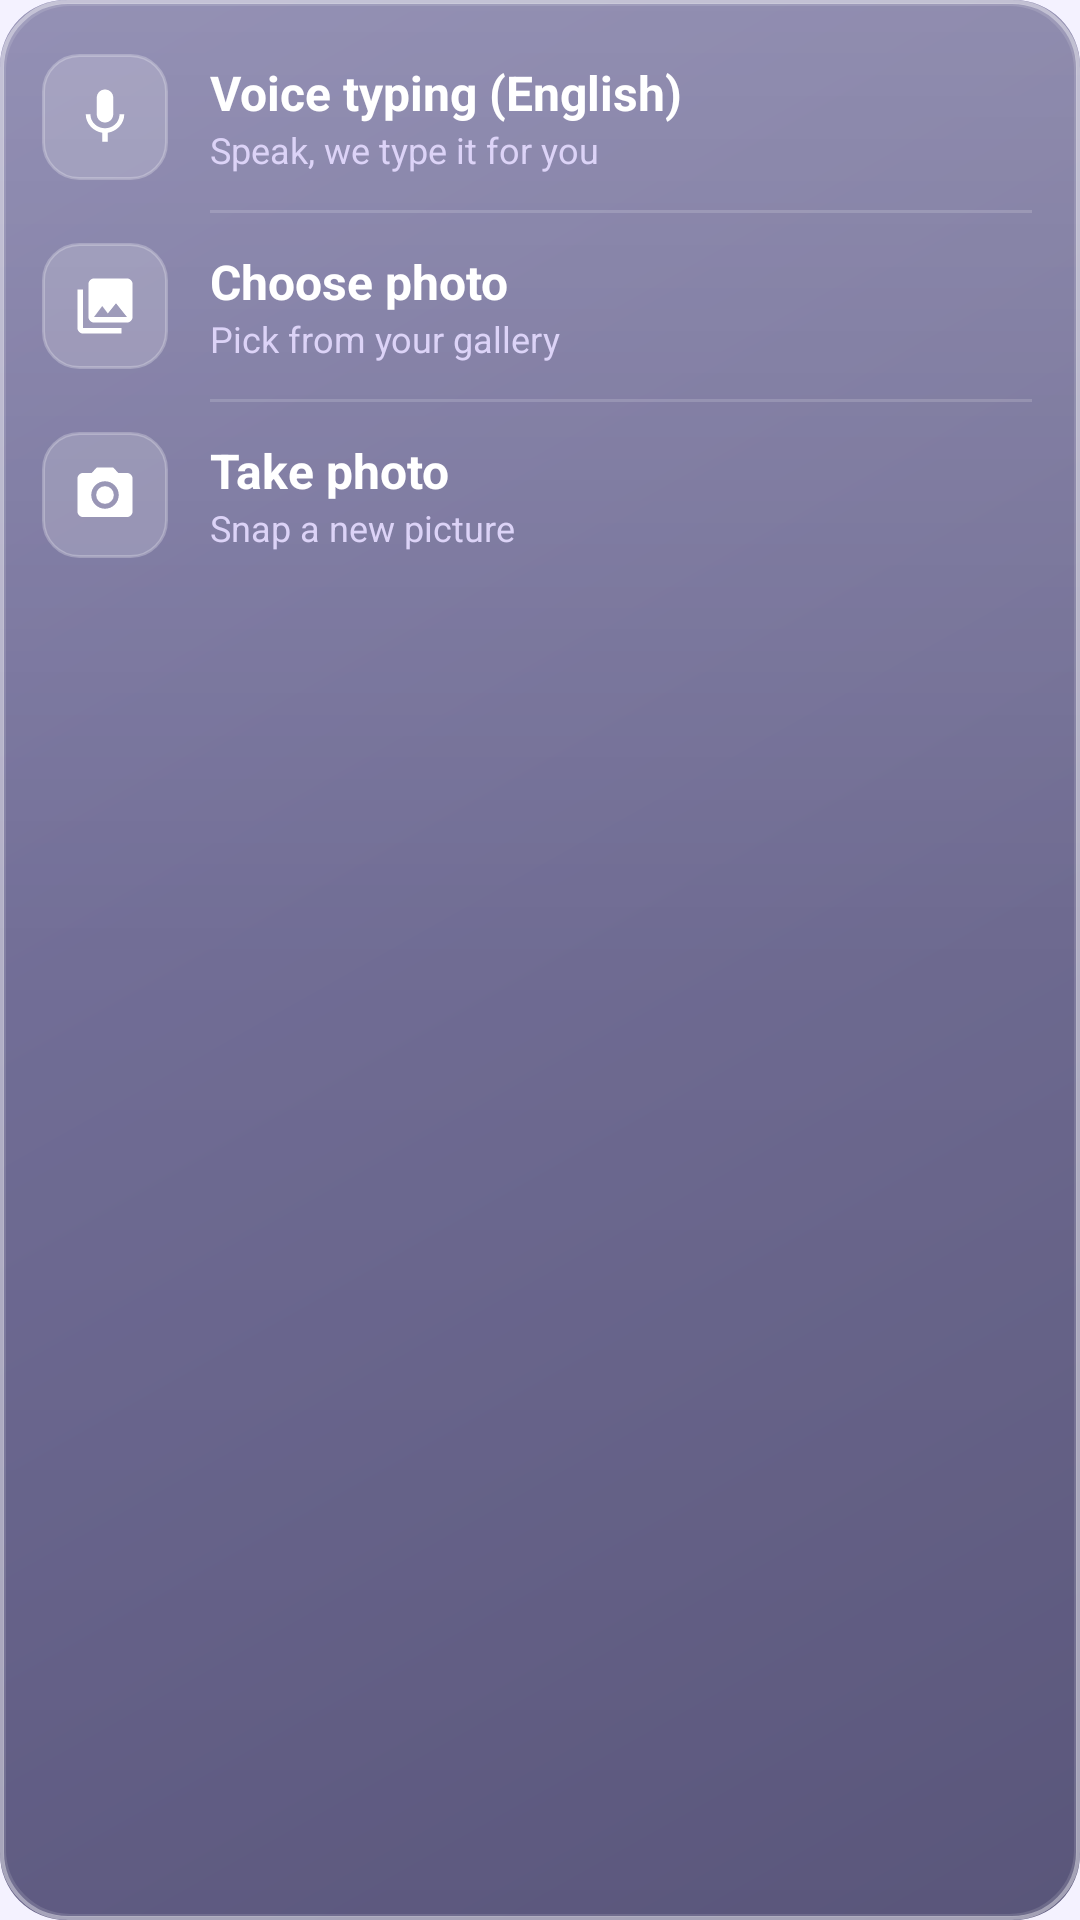

Reconstruct the res/layout file that produces this screen, plus the resources it refers to.
<!-- AndroidManifest.xml: application theme Theme.NoteBook -->
<!-- res/layout/popup_note_menu.xml -->
<?xml version="1.0" encoding="utf-8"?>
<LinearLayout
    xmlns:android="http://schemas.android.com/apk/res/android"
    xmlns:app="http://schemas.android.com/apk/res-auto"
    android:layout_width="wrap_content"
    android:layout_height="wrap_content"
    android:orientation="vertical"
    android:layout_margin="@dimen/dp_12"
    android:paddingTop="@dimen/dp_8"
    android:paddingBottom="@dimen/dp_8"
    android:minWidth="@dimen/dp_260"
    android:elevation="@dimen/dp_12"
    android:background="@drawable/bg_glass_popup">

    
    <LinearLayout
        android:id="@+id/menuVoice"
        android:layout_width="match_parent"
        android:layout_height="wrap_content"
        android:orientation="horizontal"
        android:gravity="center_vertical"
        android:paddingStart="@dimen/dp_14"
        android:paddingEnd="@dimen/dp_18"
        android:paddingTop="@dimen/dp_10"
        android:paddingBottom="@dimen/dp_10"
        android:clickable="true"
        android:focusable="true"
        android:background="?attr/selectableItemBackground">

        <FrameLayout
            android:layout_width="@dimen/dp_42"
            android:layout_height="@dimen/dp_42"
            android:background="@drawable/bg_glass_tile">

            <ImageView
                android:layout_width="@dimen/dp_22"
                android:layout_height="@dimen/dp_22"
                android:layout_gravity="center"
                android:src="@drawable/ic_mic"
                android:importantForAccessibility="no"
                app:tint="#FFFFFF"/>
        </FrameLayout>

        <LinearLayout
            android:layout_width="wrap_content"
            android:layout_height="wrap_content"
            android:layout_marginStart="@dimen/dp_14"
            android:orientation="vertical">

            <TextView
                android:layout_width="wrap_content"
                android:layout_height="wrap_content"
                android:text="@string/menu_voice_typing"
                android:textSize="@dimen/text_subtitle"
                android:textStyle="bold"
                android:textColor="#FFFFFF"/>

            <TextView
                android:layout_width="wrap_content"
                android:layout_height="wrap_content"
                android:text="@string/menu_voice_hint"
                android:textSize="@dimen/text_caption"
                android:textColor="#DCD3F7"/>
        </LinearLayout>
    </LinearLayout>

    <View
        android:layout_width="match_parent"
        android:layout_height="@dimen/dp_1"
        android:layout_marginStart="@dimen/dp_70"
        android:layout_marginEnd="@dimen/dp_16"
        android:background="#FFFFFF"
        android:alpha="0.16"/>

    
    <LinearLayout
        android:id="@+id/menuGallery"
        android:layout_width="match_parent"
        android:layout_height="wrap_content"
        android:orientation="horizontal"
        android:gravity="center_vertical"
        android:paddingStart="@dimen/dp_14"
        android:paddingEnd="@dimen/dp_18"
        android:paddingTop="@dimen/dp_10"
        android:paddingBottom="@dimen/dp_10"
        android:clickable="true"
        android:focusable="true"
        android:background="?attr/selectableItemBackground">

        <FrameLayout
            android:layout_width="@dimen/dp_42"
            android:layout_height="@dimen/dp_42"
            android:background="@drawable/bg_glass_tile">

            <ImageView
                android:layout_width="@dimen/dp_22"
                android:layout_height="@dimen/dp_22"
                android:layout_gravity="center"
                android:src="@drawable/ic_photo_library"
                android:importantForAccessibility="no"
                app:tint="#FFFFFF"/>
        </FrameLayout>

        <LinearLayout
            android:layout_width="wrap_content"
            android:layout_height="wrap_content"
            android:layout_marginStart="@dimen/dp_14"
            android:orientation="vertical">

            <TextView
                android:layout_width="wrap_content"
                android:layout_height="wrap_content"
                android:text="@string/menu_choose_photo"
                android:textSize="@dimen/text_subtitle"
                android:textStyle="bold"
                android:textColor="#FFFFFF"/>

            <TextView
                android:layout_width="wrap_content"
                android:layout_height="wrap_content"
                android:text="@string/menu_gallery_hint"
                android:textSize="@dimen/text_caption"
                android:textColor="#DCD3F7"/>
        </LinearLayout>
    </LinearLayout>

    <View
        android:layout_width="match_parent"
        android:layout_height="@dimen/dp_1"
        android:layout_marginStart="@dimen/dp_70"
        android:layout_marginEnd="@dimen/dp_16"
        android:background="#FFFFFF"
        android:alpha="0.16"/>

    
    <LinearLayout
        android:id="@+id/menuCamera"
        android:layout_width="match_parent"
        android:layout_height="wrap_content"
        android:orientation="horizontal"
        android:gravity="center_vertical"
        android:paddingStart="@dimen/dp_14"
        android:paddingEnd="@dimen/dp_18"
        android:paddingTop="@dimen/dp_10"
        android:paddingBottom="@dimen/dp_10"
        android:clickable="true"
        android:focusable="true"
        android:background="?attr/selectableItemBackground">

        <FrameLayout
            android:layout_width="@dimen/dp_42"
            android:layout_height="@dimen/dp_42"
            android:background="@drawable/bg_glass_tile">

            <ImageView
                android:layout_width="@dimen/dp_22"
                android:layout_height="@dimen/dp_22"
                android:layout_gravity="center"
                android:src="@drawable/ic_camera"
                android:importantForAccessibility="no"
                app:tint="#FFFFFF"/>
        </FrameLayout>

        <LinearLayout
            android:layout_width="wrap_content"
            android:layout_height="wrap_content"
            android:layout_marginStart="@dimen/dp_14"
            android:orientation="vertical">

            <TextView
                android:layout_width="wrap_content"
                android:layout_height="wrap_content"
                android:text="@string/menu_take_photo"
                android:textSize="@dimen/text_subtitle"
                android:textStyle="bold"
                android:textColor="#FFFFFF"/>

            <TextView
                android:layout_width="wrap_content"
                android:layout_height="wrap_content"
                android:text="@string/menu_camera_hint"
                android:textSize="@dimen/text_caption"
                android:textColor="#DCD3F7"/>
        </LinearLayout>
    </LinearLayout>
</LinearLayout>
<!-- resources referenced by this layout -->
<resources>
  <dimen name="dp_1">1dp</dimen>
  <dimen name="dp_10">10dp</dimen>
  <dimen name="dp_12">12dp</dimen>
  <dimen name="dp_14">14dp</dimen>
  <dimen name="dp_16">16dp</dimen>
  <dimen name="dp_18">18dp</dimen>
  <dimen name="dp_22">22dp</dimen>
  <dimen name="dp_260">260dp</dimen>
  <dimen name="dp_42">42dp</dimen>
  <dimen name="dp_70">70dp</dimen>
  <dimen name="dp_8">8dp</dimen>
  <dimen name="text_caption">12sp</dimen>
  <dimen name="text_subtitle">16sp</dimen>
  <!-- drawable bg_glass_tile (drawable) -->
  <shape xmlns:android="http://schemas.android.com/apk/res/android"
      android:shape="rectangle">
      <solid android:color="#2EFFFFFF"/>
      <stroke android:width="@dimen/dp_1" android:color="#40FFFFFF"/>
      <corners android:radius="@dimen/dp_12"/>
  </shape>
  <!-- drawable ic_camera (drawable) -->
  <vector xmlns:android="http://schemas.android.com/apk/res/android"
      android:width="24dp"
      android:height="24dp"
      android:viewportWidth="24"
      android:viewportHeight="24">
      <path
          android:fillColor="#FFFFFF"
          android:pathData="M12,12m-3.2,0a3.2,3.2 0 1,0 6.4,0a3.2,3.2 0 1,0 -6.4,0M9,2L7.17,4H4c-1.1,0 -2,0.9 -2,2v12c0,1.1 0.9,2 2,2h16c1.1,0 2,-0.9 2,-2V6c0,-1.1 -0.9,-2 -2,-2h-3.17L15,2H9zM12,17c-2.76,0 -5,-2.24 -5,-5s2.24,-5 5,-5 5,2.24 5,5 -2.24,5 -5,5z"/>
  </vector>
  <!-- drawable ic_mic (drawable) -->
  <vector xmlns:android="http://schemas.android.com/apk/res/android"
      android:width="24dp"
      android:height="24dp"
      android:viewportWidth="24"
      android:viewportHeight="24">
      <path
          android:fillColor="#FF000000"
          android:pathData="M12,14c1.66,0 2.99,-1.34 2.99,-3L15,5c0,-1.66 -1.34,-3 -3,-3S9,3.34 9,5v6c0,1.66 1.34,3 3,3zM17.3,11c0,3 -2.54,5.1 -5.3,5.1S6.7,14 6.7,11L5,11c0,3.41 2.72,6.23 6,6.72L11,21h2v-3.28c3.28,-0.48 6,-3.3 6,-6.72h-1.7z"/>
  </vector>
  <!-- drawable ic_photo_library (drawable) -->
  <vector xmlns:android="http://schemas.android.com/apk/res/android"
      android:width="24dp"
      android:height="24dp"
      android:viewportWidth="24"
      android:viewportHeight="24">
      <path
          android:fillColor="#FF000000"
          android:pathData="M22,16L22,4c0,-1.1 -0.9,-2 -2,-2L8,2c-1.1,0 -2,0.9 -2,2v12c0,1.1 0.9,2 2,2h12c1.1,0 2,-0.9 2,-2zM11,12l2.03,2.71L16,11l4,5L8,16l3,-4zM2,6v14c0,1.1 0.9,2 2,2h14v-2L4,20L4,6L2,6z"/>
  </vector>
  <string name="menu_camera_hint">Snap a new picture</string>
  <string name="menu_choose_photo">Choose photo</string>
  <string name="menu_gallery_hint">Pick from your gallery</string>
  <string name="menu_take_photo">Take photo</string>
  <string name="menu_voice_hint">Speak, we type it for you</string>
  <string name="menu_voice_typing">Voice typing (English)</string>
  <style name="Theme.NoteBook" parent="Base.Theme.NoteBook" />
  <dimen name="dp_1_2">1.2dp</dimen>
  <style name="Base.Theme.NoteBook" parent="Theme.Material3.DayNight.NoActionBar">
          <item name="colorPrimary">@color/colorPrimary</item>
          <item name="colorPrimaryVariant">@color/colorPrimaryDark</item>
          <item name="colorOnPrimary">@color/colorOnPrimary</item>
          <item name="android:colorBackground">@color/colorBackground</item>
          <item name="colorSurface">@color/colorSurface</item>
          <item name="android:windowBackground">@color/colorBackground</item>
          <item name="android:statusBarColor">@color/colorAppBar</item>
          
          <item name="colorPrimaryDark">@color/colorAppBar</item>
          <item name="android:windowLightStatusBar" tools:targetApi="23">false</item>
          
          <item name="android:windowOptOutEdgeToEdgeEnforcement" tools:targetApi="35">true</item>
      </style>
  <color name="colorPrimary">#5C35C9</color>
  <color name="colorPrimaryDark">#3D1A7E</color>
  <color name="colorOnPrimary">#FFFFFF</color>
  <color name="colorBackground">#F4F2FF</color>
  <color name="colorSurface">#FFFFFF</color>
  <color name="colorAppBar">#5C35C9</color>
</resources>
